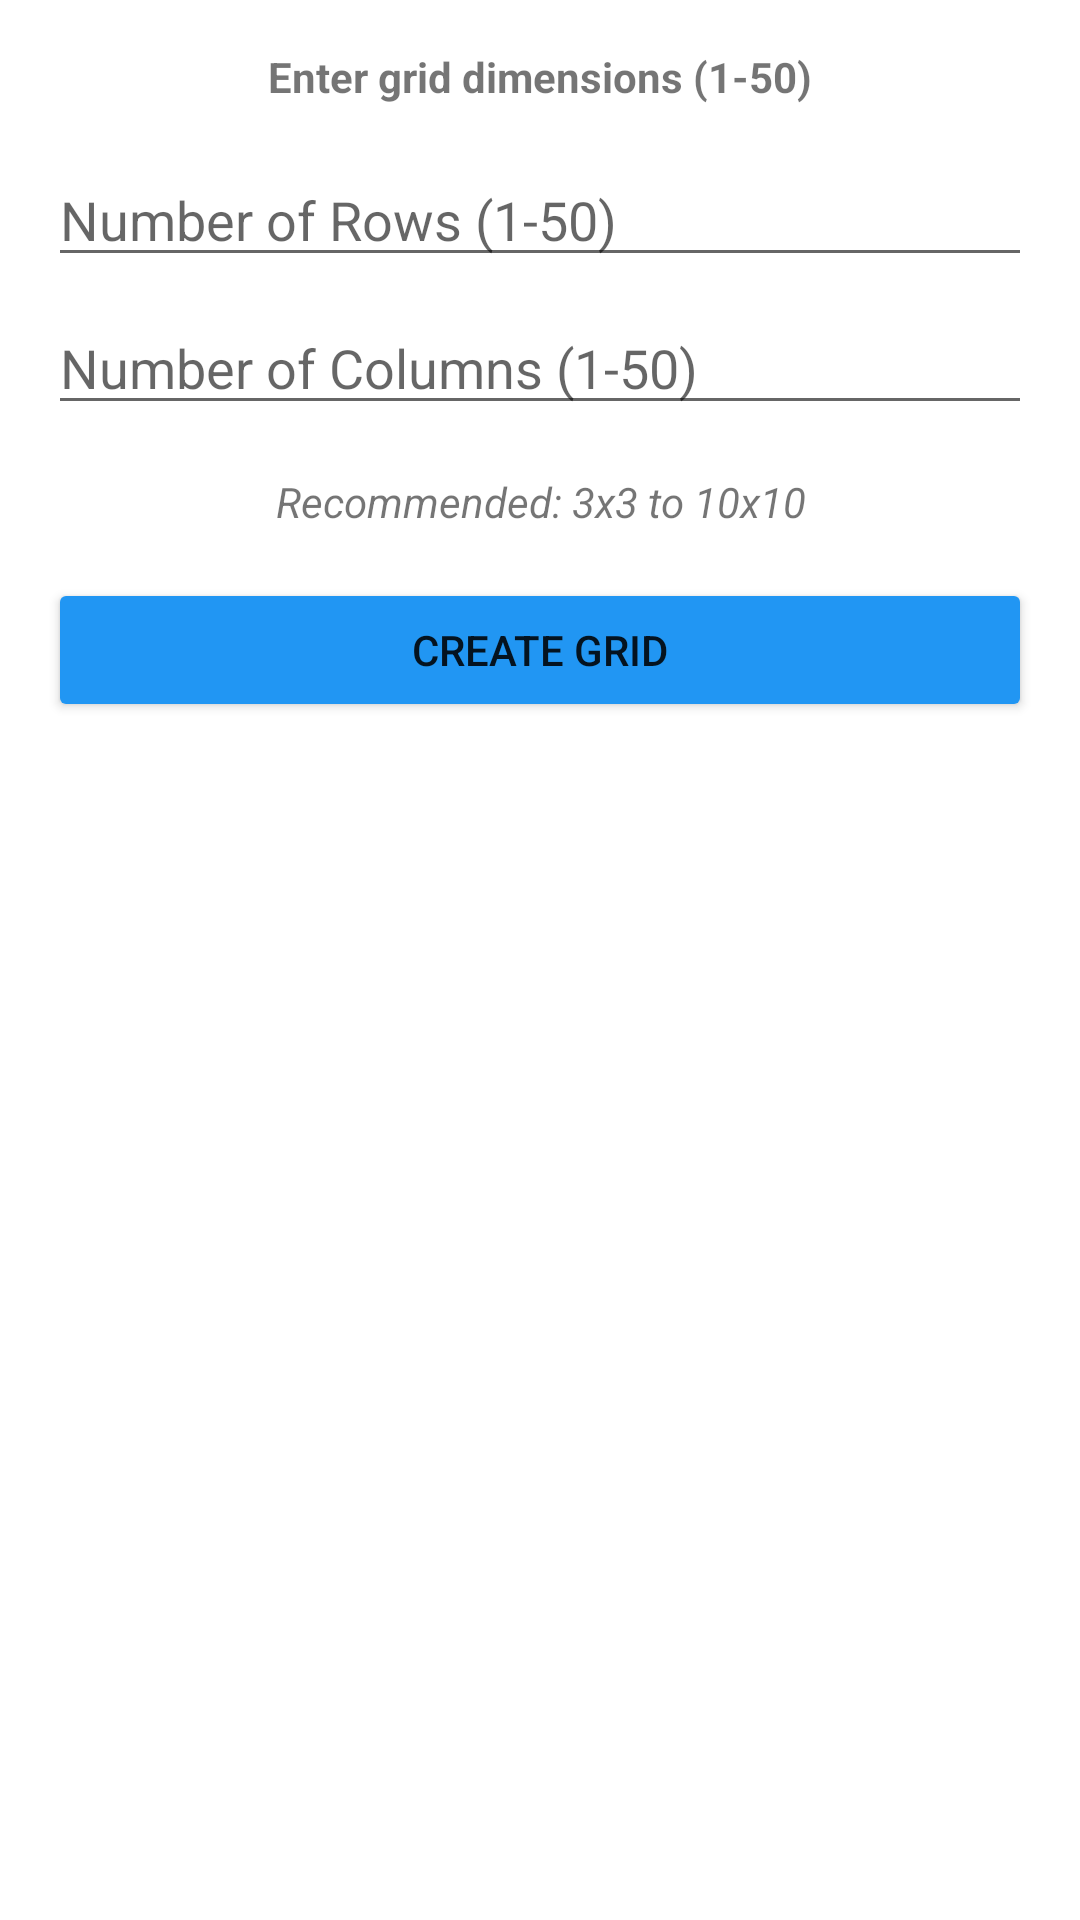

This screen was rendered from an Android layout file. Write that file and the resources it references.
<!-- AndroidManifest.xml: application theme Theme.LibraryEquipmentManagement -->
<!-- res/layout/dialog_rows_columns.xml -->
<?xml version="1.0" encoding="utf-8"?>
<LinearLayout xmlns:android="http://schemas.android.com/apk/res/android"
    android:layout_width="match_parent"
    android:layout_height="wrap_content"
    android:orientation="vertical"
    android:padding="16dp">

    <TextView
        android:layout_width="match_parent"
        android:layout_height="wrap_content"
        android:text="Enter grid dimensions (1-50)"
        android:textStyle="bold"
        android:gravity="center"
        android:layout_marginBottom="16dp"/>

    <EditText
        android:id="@+id/editTextRows"
        android:layout_width="match_parent"
        android:layout_height="wrap_content"
        android:hint="Number of Rows (1-50)"
        android:inputType="number"
        android:maxLength="2"
        android:layout_marginBottom="8dp"/>

    <EditText
        android:id="@+id/editTextColumns"
        android:layout_width="match_parent"
        android:layout_height="wrap_content"
        android:hint="Number of Columns (1-50)"
        android:inputType="number"
        android:maxLength="2"
        android:layout_marginBottom="16dp"/>

    <TextView
        android:layout_width="match_parent"
        android:layout_height="wrap_content"
        android:text="Recommended: 3x3 to 10x10"
        android:textStyle="italic"
        android:gravity="center"
        android:layout_marginBottom="16dp"/>

    <Button
        android:id="@+id/buttonCreate"
        android:layout_width="match_parent"
        android:layout_height="wrap_content"
        android:text="Create Grid"
        android:backgroundTint="@color/blue"/>

</LinearLayout>
<!-- resources referenced by this layout -->
<resources>
  <color name="blue">#2196F3</color>
  <style name="Theme.LibraryEquipmentManagement" parent="Theme.MaterialComponents.Light.NoActionBar">
          
          <item name="colorPrimary">@color/purple_500</item>
          <item name="colorPrimaryVariant">@color/purple_700</item>
          <item name="colorOnPrimary">@color/white</item>
          
          <item name="colorSecondary">@color/teal_200</item>
          <item name="colorSecondaryVariant">@color/teal_700</item>
          <item name="colorOnSecondary">@color/black</item>
          
          <item name="android:statusBarColor">?attr/colorPrimaryVariant</item>
          
          <item name="android:windowActivityTransitions">true</item>
          
          <item name="textInputStyle">@style/Widget.MaterialComponents.TextInputLayout.OutlinedBox</item>
          
          <item name="materialButtonStyle">@style/Widget.MaterialComponents.Button</item>
          
          <item name="windowActionBar">false</item>
          <item name="windowNoTitle">true</item>
          
      </style>
  <color name="purple_500">#FF6200EE</color>
  <color name="purple_700">#FF3700B3</color>
  <color name="white">#FFFFFF</color>
  <color name="teal_200">#FF03DAC5</color>
  <color name="teal_700">#FF018786</color>
  <color name="black">#000000</color>
</resources>
